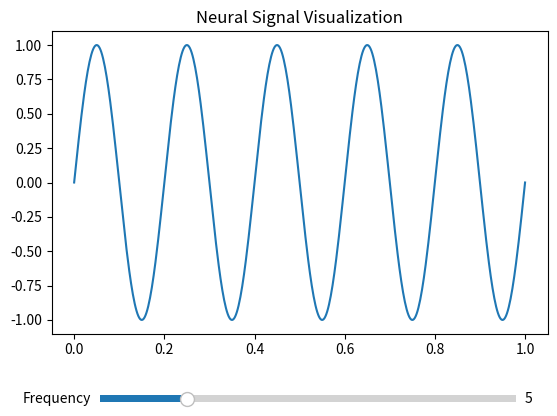

Reproduce this figure in Python.
import numpy as np
import matplotlib.pyplot as plt
from matplotlib.widgets import Slider

# Simulated neural signal
t = np.linspace(0, 1, 500)
freq = 5
signal = np.sin(2 * np.pi * freq * t)

# Plot setup
fig, ax = plt.subplots()
plt.subplots_adjust(bottom=0.25)
line, = plt.plot(t, signal)
ax.set_title("Neural Signal Visualization")

# Slider for frequency
axfreq = plt.axes([0.2, 0.1, 0.65, 0.03])
slider = Slider(axfreq, 'Frequency', 1, 20, valinit=freq)

def update(val):
    f = slider.val
    new_signal = np.sin(2 * np.pi * f * t)
    line.set_ydata(new_signal)
    fig.canvas.draw_idle()

slider.on_changed(update)

plt.show()
